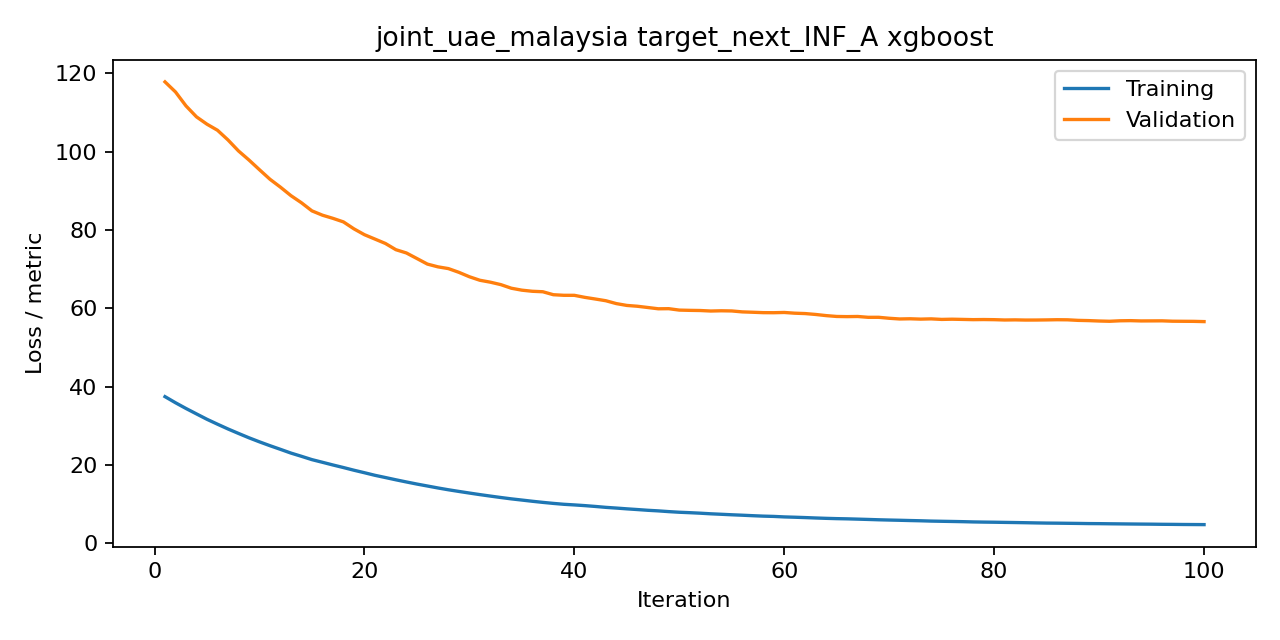

The table this chart was drawn from, first rows:
iteration, train, valid, metric
1, 37.44, 117.8, rmse
2, 35.88, 115.2, rmse
3, 34.42, 111.6, rmse
4, 33.03, 108.9, rmse
5, 31.66, 107, rmse
6, 30.41, 105.4, rmse
7, 29.19, 103, rmse
8, 28.05, 100.2, rmse
9, 26.94, 97.84, rmse
10, 25.9, 95.36, rmse
11, 24.92, 92.93, rmse
12, 23.99, 90.9, rmse
13, 23.03, 88.74, rmse
14, 22.21, 86.93, rmse
15, 21.36, 84.85, rmse
16, 20.69, 83.75, rmse
17, 20, 82.95, rmse
18, 19.34, 82.04, rmse
19, 18.66, 80.27, rmse
20, 18.02, 78.78, rmse
21, 17.36, 77.66, rmse
22, 16.79, 76.53, rmse
23, 16.22, 74.94, rmse
24, 15.66, 74.11, rmse
25, 15.13, 72.7, rmse
26, 14.63, 71.27, rmse
27, 14.14, 70.57, rmse
28, 13.67, 70.12, rmse
29, 13.25, 69.17, rmse
30, 12.83, 68.04, rmse
31, 12.44, 67.14, rmse
32, 12.06, 66.65, rmse
33, 11.69, 66.03, rmse
34, 11.35, 65.11, rmse
35, 11.05, 64.62, rmse
36, 10.74, 64.33, rmse
37, 10.45, 64.21, rmse
38, 10.19, 63.45, rmse
39, 9.965, 63.31, rmse
40, 9.805, 63.3, rmse
41, 9.627, 62.78, rmse
42, 9.415, 62.36, rmse
43, 9.183, 61.92, rmse
44, 9.001, 61.19, rmse
45, 8.804, 60.72, rmse
46, 8.625, 60.51, rmse
47, 8.435, 60.19, rmse
48, 8.284, 59.86, rmse
49, 8.095, 59.89, rmse
50, 7.935, 59.53, rmse
51, 7.823, 59.46, rmse
52, 7.693, 59.42, rmse
53, 7.538, 59.29, rmse
54, 7.417, 59.35, rmse
55, 7.288, 59.31, rmse
56, 7.179, 59.07, rmse
57, 7.054, 58.98, rmse
58, 6.944, 58.88, rmse
59, 6.871, 58.86, rmse
60, 6.744, 58.92, rmse
... 40 more rows
